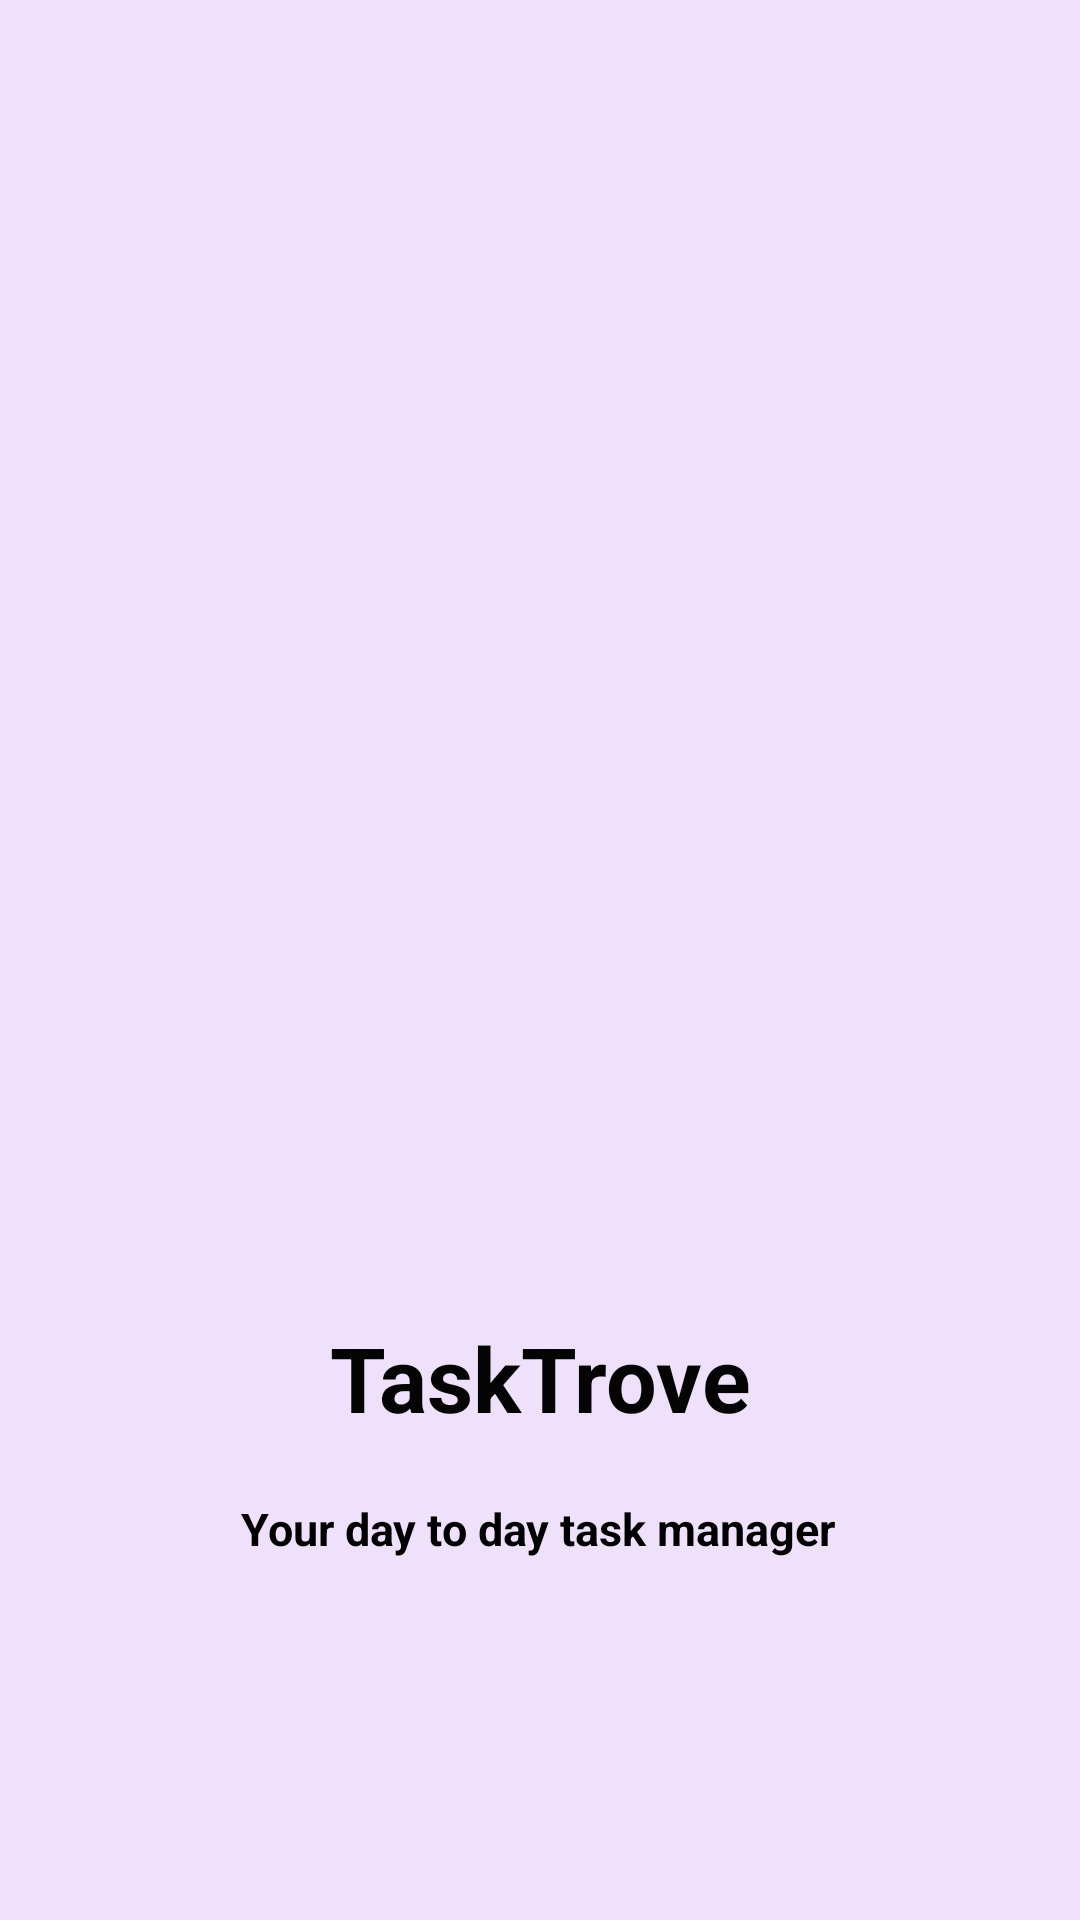

Here is an Android app screen rendered from its layout file. Give the layout XML and the strings, colors and styles it references.
<!-- AndroidManifest.xml: application theme Theme.Lab_Exam_04 -->
<!-- res/layout/hero.xml -->
<?xml version="1.0" encoding="utf-8"?>
<androidx.constraintlayout.widget.ConstraintLayout xmlns:android="http://schemas.android.com/apk/res/android"
    xmlns:app="http://schemas.android.com/apk/res-auto"
    xmlns:tools="http://schemas.android.com/tools"
    android:layout_width="match_parent"
    android:layout_height="match_parent"
    android:background="#EFE1FB">

    <TextView
        android:id="@+id/textView"
        android:layout_width="wrap_content"
        android:layout_height="wrap_content"
        android:text="TaskTrove"
        android:textColor="#040404"
        android:textSize="30sp"
        android:textStyle="bold"
        app:layout_constraintBottom_toBottomOf="parent"
        app:layout_constraintEnd_toEndOf="parent"
        app:layout_constraintStart_toStartOf="parent"
        app:layout_constraintTop_toTopOf="parent"
        app:layout_constraintVertical_bias="0.732" />

    <TextView
        android:id="@+id/textView2"
        android:layout_width="wrap_content"
        android:layout_height="wrap_content"
        android:layout_marginTop="20dp"
        android:text="Your day to day task manager"
        android:textSize="15sp"
        android:textStyle="bold"
        app:layout_constraintEnd_toEndOf="parent"
        app:layout_constraintHorizontal_bias="0.497"
        app:layout_constraintStart_toStartOf="parent"
        app:layout_constraintTop_toBottomOf="@+id/textView" />

    <ImageView
        android:id="@+id/imageView2"
        android:layout_width="298dp"
        android:layout_height="431dp"
        android:layout_marginTop="92dp"
        app:layout_constraintEnd_toEndOf="parent"
        app:layout_constraintHorizontal_bias="0.495"
        app:layout_constraintStart_toStartOf="parent"
        app:layout_constraintTop_toTopOf="parent"
        app:srcCompat="@drawable/hero" />

</androidx.constraintlayout.widget.ConstraintLayout>
<!-- resources referenced by this layout -->
<resources>
  <!-- drawable hero: png bitmap (drawable, 585053 bytes) -->
</resources>
